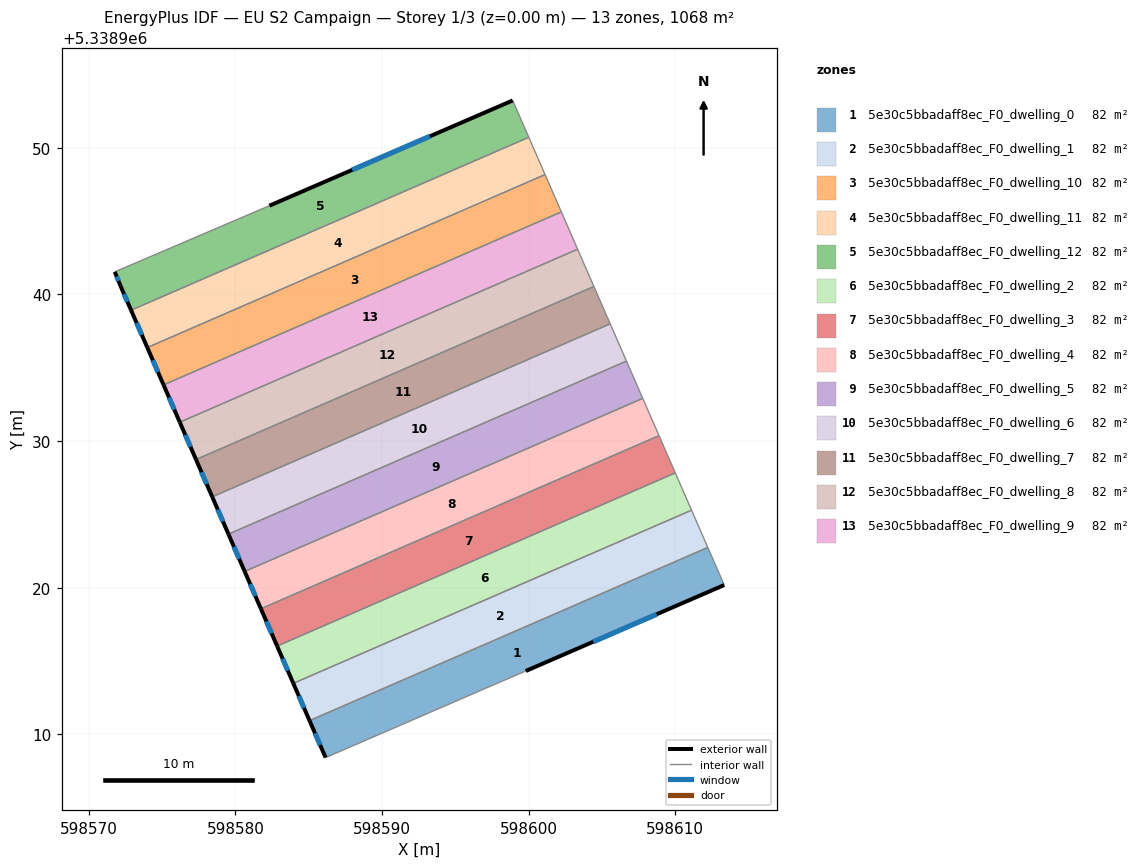
=== STOREY PLAN SPEC (per zone: floor XY polygon, exterior-wall plan segments, windows/doors) ===
zone 1: 5e30c5bbadaff8ec_F0_dwelling_0  (82.1 m²)
  floor: (598612.22, 5338922.74) (598613.34, 5338920.18) (598599.80, 5338914.32) (598597.05, 5338913.13) (598596.74, 5338913.00) (598586.16, 5338908.41) (598585.06, 5338910.93)
  exterior wall: (598599.80, 5338914.32) – (598613.34, 5338920.18)  [14.8 m]
    window: (598604.41, 5338916.31) – (598608.73, 5338918.19)  [4.5 m²]
  exterior wall: (598585.06, 5338910.93) – (598586.16, 5338908.41)  [2.8 m]
    window: (598585.43, 5338910.07) – (598585.78, 5338909.27)  [0.8 m²]
  interior walls: 5
zone 2: 5e30c5bbadaff8ec_F0_dwelling_1  (82.1 m²)
  floor: (598611.11, 5338925.29) (598612.22, 5338922.74) (598585.06, 5338910.93) (598583.95, 5338913.48)
  exterior wall: (598583.95, 5338913.48) – (598585.06, 5338910.93)  [2.8 m]
    window: (598584.33, 5338912.61) – (598584.68, 5338911.80)  [0.8 m²]
  interior walls: 3
zone 3: 5e30c5bbadaff8ec_F0_dwelling_10  (82.1 m²)
  floor: (598601.12, 5338948.17) (598602.23, 5338945.63) (598575.10, 5338933.83) (598574.00, 5338936.38)
  exterior wall: (598574.00, 5338936.38) – (598575.10, 5338933.83)  [2.8 m]
    window: (598574.37, 5338935.51) – (598574.73, 5338934.70)  [0.9 m²]
  interior walls: 3
zone 4: 5e30c5bbadaff8ec_F0_dwelling_11  (82.1 m²)
  floor: (598600.01, 5338950.72) (598601.12, 5338948.17) (598574.00, 5338936.38) (598572.89, 5338938.92)
  exterior wall: (598572.89, 5338938.92) – (598574.00, 5338936.38)  [2.8 m]
    window: (598573.27, 5338938.06) – (598573.62, 5338937.24)  [0.9 m²]
  interior walls: 3
zone 5: 5e30c5bbadaff8ec_F0_dwelling_12  (82.1 m²)
  floor: (598598.92, 5338953.23) (598600.01, 5338950.72) (598572.89, 5338938.92) (598572.16, 5338940.60) (598571.78, 5338941.54) (598582.32, 5338946.05)
  exterior wall: (598598.92, 5338953.23) – (598582.32, 5338946.05)  [18.1 m]
    window: (598593.27, 5338950.79) – (598587.97, 5338948.49)  [5.5 m²]
  exterior wall: (598572.16, 5338940.60) – (598572.89, 5338938.92)  [1.8 m]
    window: (598572.41, 5338940.03) – (598572.64, 5338939.49)  [0.6 m²]
  exterior wall: (598571.78, 5338941.54) – (598572.16, 5338940.60)  [1.0 m]
    window: (598571.91, 5338941.22) – (598572.03, 5338940.92)  [0.3 m²]
  interior walls: 3
zone 6: 5e30c5bbadaff8ec_F0_dwelling_2  (82.1 m²)
  floor: (598610.00, 5338927.83) (598611.11, 5338925.29) (598583.95, 5338913.48) (598582.85, 5338916.02)
  exterior wall: (598582.85, 5338916.02) – (598583.95, 5338913.48)  [2.8 m]
    window: (598583.22, 5338915.15) – (598583.58, 5338914.34)  [0.8 m²]
  interior walls: 3
zone 7: 5e30c5bbadaff8ec_F0_dwelling_3  (82.1 m²)
  floor: (598608.89, 5338930.37) (598610.00, 5338927.83) (598582.85, 5338916.02) (598581.74, 5338918.56)
  exterior wall: (598581.74, 5338918.56) – (598582.85, 5338916.02)  [2.8 m]
    window: (598582.12, 5338917.70) – (598582.47, 5338916.88)  [0.8 m²]
  interior walls: 3
zone 8: 5e30c5bbadaff8ec_F0_dwelling_4  (82.1 m²)
  floor: (598607.78, 5338932.91) (598608.89, 5338930.37) (598581.74, 5338918.56) (598580.64, 5338921.11)
  exterior wall: (598580.64, 5338921.11) – (598581.74, 5338918.56)  [2.8 m]
    window: (598581.01, 5338920.24) – (598581.37, 5338919.43)  [0.8 m²]
  interior walls: 3
zone 9: 5e30c5bbadaff8ec_F0_dwelling_5  (82.1 m²)
  floor: (598606.67, 5338935.45) (598607.78, 5338932.91) (598580.64, 5338921.11) (598579.53, 5338923.65)
  exterior wall: (598579.53, 5338923.65) – (598580.64, 5338921.11)  [2.8 m]
    window: (598579.91, 5338922.79) – (598580.26, 5338921.97)  [0.8 m²]
  interior walls: 3
zone 10: 5e30c5bbadaff8ec_F0_dwelling_6  (82.1 m²)
  floor: (598605.56, 5338938.00) (598606.67, 5338935.45) (598579.53, 5338923.65) (598578.42, 5338926.20)
  exterior wall: (598578.42, 5338926.20) – (598579.53, 5338923.65)  [2.8 m]
    window: (598578.80, 5338925.33) – (598579.15, 5338924.52)  [0.8 m²]
  interior walls: 3
zone 11: 5e30c5bbadaff8ec_F0_dwelling_7  (82.1 m²)
  floor: (598604.45, 5338940.54) (598605.56, 5338938.00) (598578.42, 5338926.20) (598577.32, 5338928.74)
  exterior wall: (598577.32, 5338928.74) – (598578.42, 5338926.20)  [2.8 m]
    window: (598577.69, 5338927.87) – (598578.05, 5338927.06)  [0.9 m²]
  interior walls: 3
zone 12: 5e30c5bbadaff8ec_F0_dwelling_8  (82.1 m²)
  floor: (598603.34, 5338943.08) (598604.45, 5338940.54) (598577.32, 5338928.74) (598576.21, 5338931.29)
  exterior wall: (598576.21, 5338931.29) – (598577.32, 5338928.74)  [2.8 m]
    window: (598576.59, 5338930.42) – (598576.94, 5338929.61)  [0.8 m²]
  interior walls: 3
zone 13: 5e30c5bbadaff8ec_F0_dwelling_9  (82.1 m²)
  floor: (598602.23, 5338945.63) (598603.34, 5338943.08) (598576.21, 5338931.29) (598575.10, 5338933.83)
  exterior wall: (598575.10, 5338933.83) – (598576.21, 5338931.29)  [2.8 m]
    window: (598575.48, 5338932.96) – (598575.83, 5338932.15)  [0.9 m²]
  interior walls: 3

=== DERIVED (storey summary) ===
Building: EU S2 Campaign
Storey: 1 of 3  (floor level z = 0.00 m)
Storey gross floor area: 1067.6 m²
Zones on this storey: 13
  - 5e30c5bbadaff8ec_F0_dwelling_0: floor 82.1 m²; exterior wall 17.5 m (52.5 m²); 2 window(s) 5.4 m²; WWR 10.2%
  - 5e30c5bbadaff8ec_F0_dwelling_1: floor 82.1 m²; exterior wall 2.8 m (8.3 m²); 1 window(s) 0.8 m²; WWR 10.2%
  - 5e30c5bbadaff8ec_F0_dwelling_10: floor 82.1 m²; exterior wall 2.8 m (8.3 m²); 1 window(s) 0.9 m²; WWR 10.2%
  - 5e30c5bbadaff8ec_F0_dwelling_11: floor 82.1 m²; exterior wall 2.8 m (8.3 m²); 1 window(s) 0.9 m²; WWR 10.2%
  - 5e30c5bbadaff8ec_F0_dwelling_12: floor 82.1 m²; exterior wall 20.9 m (62.8 m²); 3 window(s) 6.4 m²; WWR 10.2%
  - 5e30c5bbadaff8ec_F0_dwelling_2: floor 82.1 m²; exterior wall 2.8 m (8.3 m²); 1 window(s) 0.8 m²; WWR 10.2%
  - 5e30c5bbadaff8ec_F0_dwelling_3: floor 82.1 m²; exterior wall 2.8 m (8.3 m²); 1 window(s) 0.8 m²; WWR 10.2%
  - 5e30c5bbadaff8ec_F0_dwelling_4: floor 82.1 m²; exterior wall 2.8 m (8.3 m²); 1 window(s) 0.8 m²; WWR 10.2%
  - 5e30c5bbadaff8ec_F0_dwelling_5: floor 82.1 m²; exterior wall 2.8 m (8.3 m²); 1 window(s) 0.8 m²; WWR 10.2%
  - 5e30c5bbadaff8ec_F0_dwelling_6: floor 82.1 m²; exterior wall 2.8 m (8.3 m²); 1 window(s) 0.8 m²; WWR 10.2%
  - 5e30c5bbadaff8ec_F0_dwelling_7: floor 82.1 m²; exterior wall 2.8 m (8.3 m²); 1 window(s) 0.9 m²; WWR 10.2%
  - 5e30c5bbadaff8ec_F0_dwelling_8: floor 82.1 m²; exterior wall 2.8 m (8.3 m²); 1 window(s) 0.8 m²; WWR 10.2%
  - 5e30c5bbadaff8ec_F0_dwelling_9: floor 82.1 m²; exterior wall 2.8 m (8.3 m²); 1 window(s) 0.9 m²; WWR 10.2%
Zone adjacency (shared interzone walls):
  - 5e30c5bbadaff8ec_F0_dwelling_0 ↔ 5e30c5bbadaff8ec_F0_dwelling_1
  - 5e30c5bbadaff8ec_F0_dwelling_1 ↔ 5e30c5bbadaff8ec_F0_dwelling_2
  - 5e30c5bbadaff8ec_F0_dwelling_10 ↔ 5e30c5bbadaff8ec_F0_dwelling_11
  - 5e30c5bbadaff8ec_F0_dwelling_10 ↔ 5e30c5bbadaff8ec_F0_dwelling_9
  - 5e30c5bbadaff8ec_F0_dwelling_11 ↔ 5e30c5bbadaff8ec_F0_dwelling_12
  - 5e30c5bbadaff8ec_F0_dwelling_2 ↔ 5e30c5bbadaff8ec_F0_dwelling_3
  - 5e30c5bbadaff8ec_F0_dwelling_3 ↔ 5e30c5bbadaff8ec_F0_dwelling_4
  - 5e30c5bbadaff8ec_F0_dwelling_4 ↔ 5e30c5bbadaff8ec_F0_dwelling_5
  - 5e30c5bbadaff8ec_F0_dwelling_5 ↔ 5e30c5bbadaff8ec_F0_dwelling_6
  - 5e30c5bbadaff8ec_F0_dwelling_6 ↔ 5e30c5bbadaff8ec_F0_dwelling_7
  - 5e30c5bbadaff8ec_F0_dwelling_7 ↔ 5e30c5bbadaff8ec_F0_dwelling_8
  - 5e30c5bbadaff8ec_F0_dwelling_8 ↔ 5e30c5bbadaff8ec_F0_dwelling_9